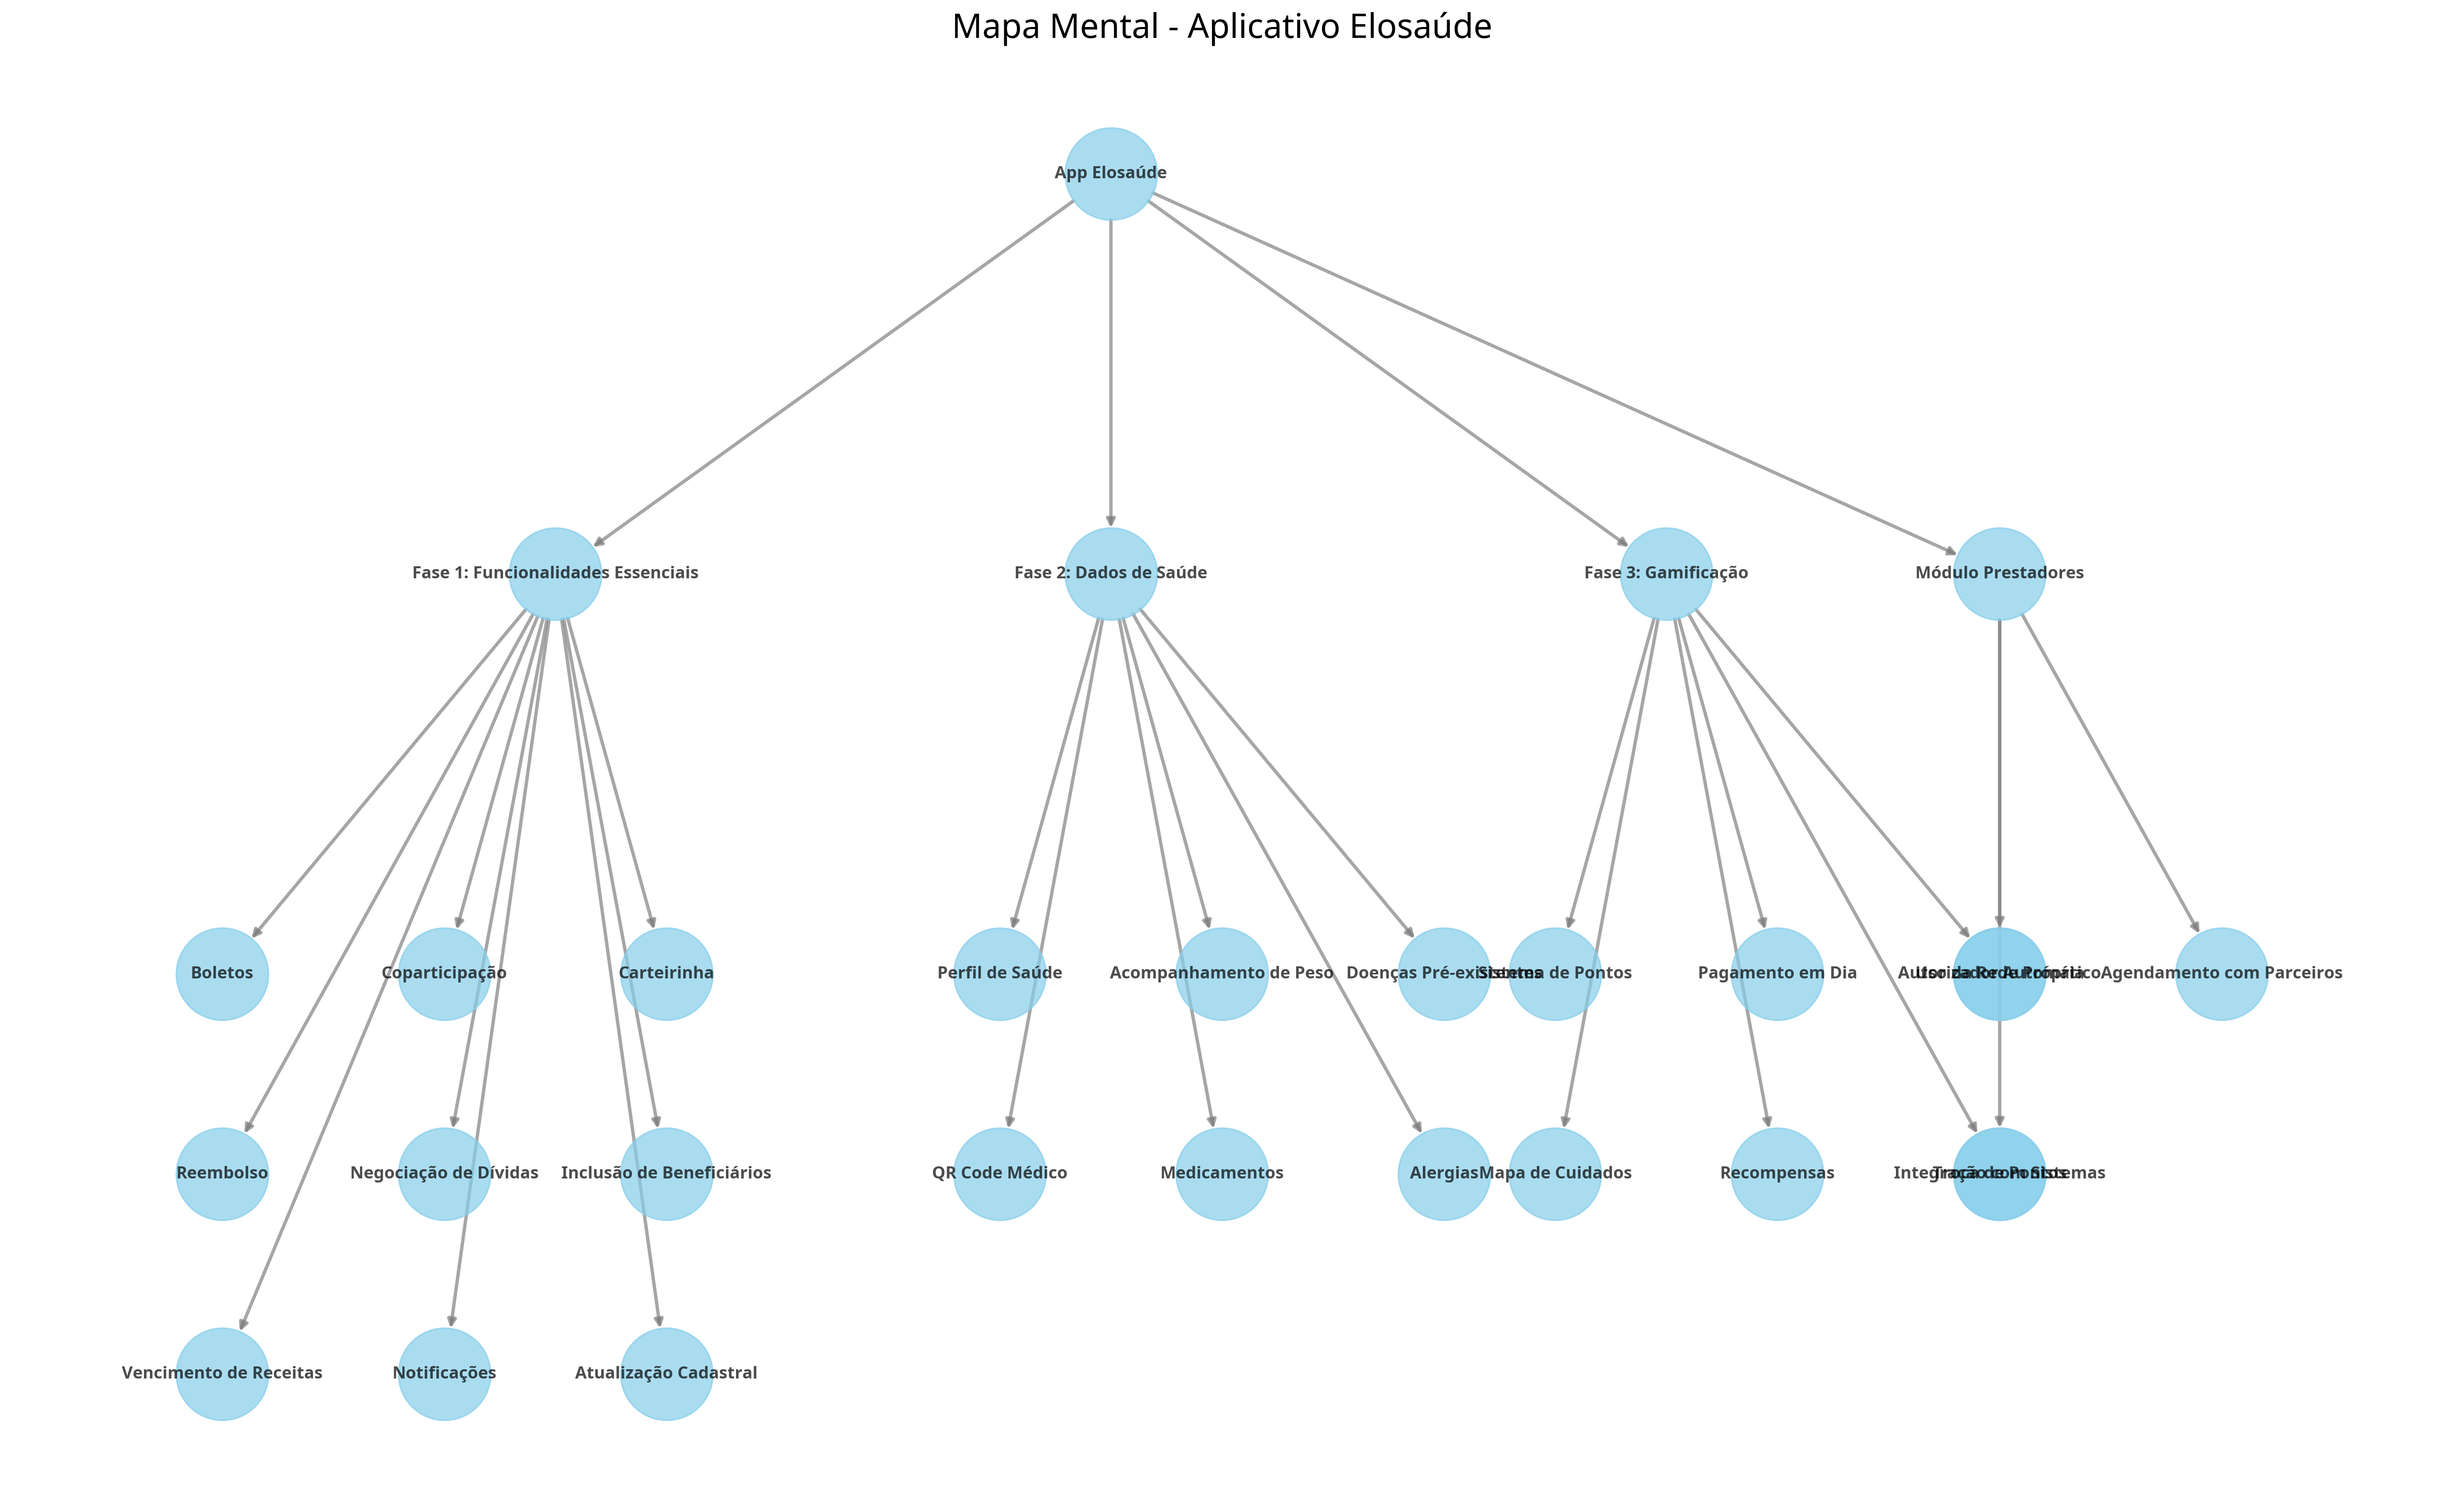

Recreate this plot in Python.
import matplotlib.pyplot as plt
import networkx as nx
import os

# Criar o grafo
G = nx.DiGraph()

# Adicionar nós principais
G.add_node("App Elosaúde", pos=(0, 0))

# Adicionar fases
G.add_node("Fase 1: Funcionalidades Essenciais", pos=(-5, -2))
G.add_node("Fase 2: Dados de Saúde", pos=(0, -2))
G.add_node("Fase 3: Gamificação", pos=(5, -2))
G.add_node("Módulo Prestadores", pos=(8, -2))

# Conectar nós principais às fases
G.add_edge("App Elosaúde", "Fase 1: Funcionalidades Essenciais")
G.add_edge("App Elosaúde", "Fase 2: Dados de Saúde")
G.add_edge("App Elosaúde", "Fase 3: Gamificação")
G.add_edge("App Elosaúde", "Módulo Prestadores")

# Adicionar funcionalidades da Fase 1
fase1_nodes = [
    "Boletos", "Coparticipação", "Carteirinha", "Reembolso", 
    "Negociação de Dívidas", "Inclusão de Beneficiários", 
    "Vencimento de Receitas", "Notificações", "Atualização Cadastral"
]

pos_y = -4
for i, node in enumerate(fase1_nodes):
    pos_x = -8 + (i % 3) * 2
    if i % 3 == 0 and i > 0:
        pos_y -= 1
    G.add_node(node, pos=(pos_x, pos_y))
    G.add_edge("Fase 1: Funcionalidades Essenciais", node)

# Adicionar funcionalidades da Fase 2
fase2_nodes = [
    "Perfil de Saúde", "Acompanhamento de Peso", 
    "Doenças Pré-existentes", "QR Code Médico", 
    "Medicamentos", "Alergias"
]

pos_y = -4
for i, node in enumerate(fase2_nodes):
    pos_x = -1 + (i % 3) * 2
    if i % 3 == 0 and i > 0:
        pos_y -= 1
    G.add_node(node, pos=(pos_x, pos_y))
    G.add_edge("Fase 2: Dados de Saúde", node)

# Adicionar funcionalidades da Fase 3
fase3_nodes = [
    "Sistema de Pontos", "Pagamento em Dia", 
    "Uso da Rede Própria", "Mapa de Cuidados", 
    "Recompensas", "Troca de Pontos"
]

pos_y = -4
for i, node in enumerate(fase3_nodes):
    pos_x = 4 + (i % 3) * 2
    if i % 3 == 0 and i > 0:
        pos_y -= 1
    G.add_node(node, pos=(pos_x, pos_y))
    G.add_edge("Fase 3: Gamificação", node)

# Adicionar funcionalidades do Módulo Prestadores
prestador_nodes = [
    "Autorizador Automático", "Agendamento com Parceiros", 
    "Integração com Sistemas"
]

pos_y = -4
for i, node in enumerate(prestador_nodes):
    pos_x = 8 + (i % 2) * 2
    if i % 2 == 0 and i > 0:
        pos_y -= 1
    G.add_node(node, pos=(pos_x, pos_y))
    G.add_edge("Módulo Prestadores", node)

# Obter posições dos nós
pos = nx.get_node_attributes(G, 'pos')

# Configurar o tamanho da figura
plt.figure(figsize=(20, 12))

# Desenhar o grafo
nx.draw(G, pos, with_labels=True, node_size=3000, node_color='skyblue', 
        font_size=10, font_weight='bold', arrows=True, 
        edge_color='gray', width=2, alpha=0.7)

# Adicionar título
plt.title("Mapa Mental - Aplicativo Elosaúde", fontsize=20)

# Salvar a figura
output_path = '/home/ubuntu/elosaude/mapa_mental.png'
plt.savefig(output_path, dpi=300, bbox_inches='tight')
print(f"Mapa mental salvo em: {output_path}")

# Criar versão em formato DOT para Graphviz
dot_path = '/home/ubuntu/elosaude/mapa_mental.dot'
nx.drawing.nx_pydot.write_dot(G, dot_path)

# Gerar versão SVG usando Graphviz
svg_path = '/home/ubuntu/elosaude/mapa_mental.svg'
os.system(f'dot -Tsvg {dot_path} -o {svg_path}')
print(f"Versão SVG salva em: {svg_path}")
